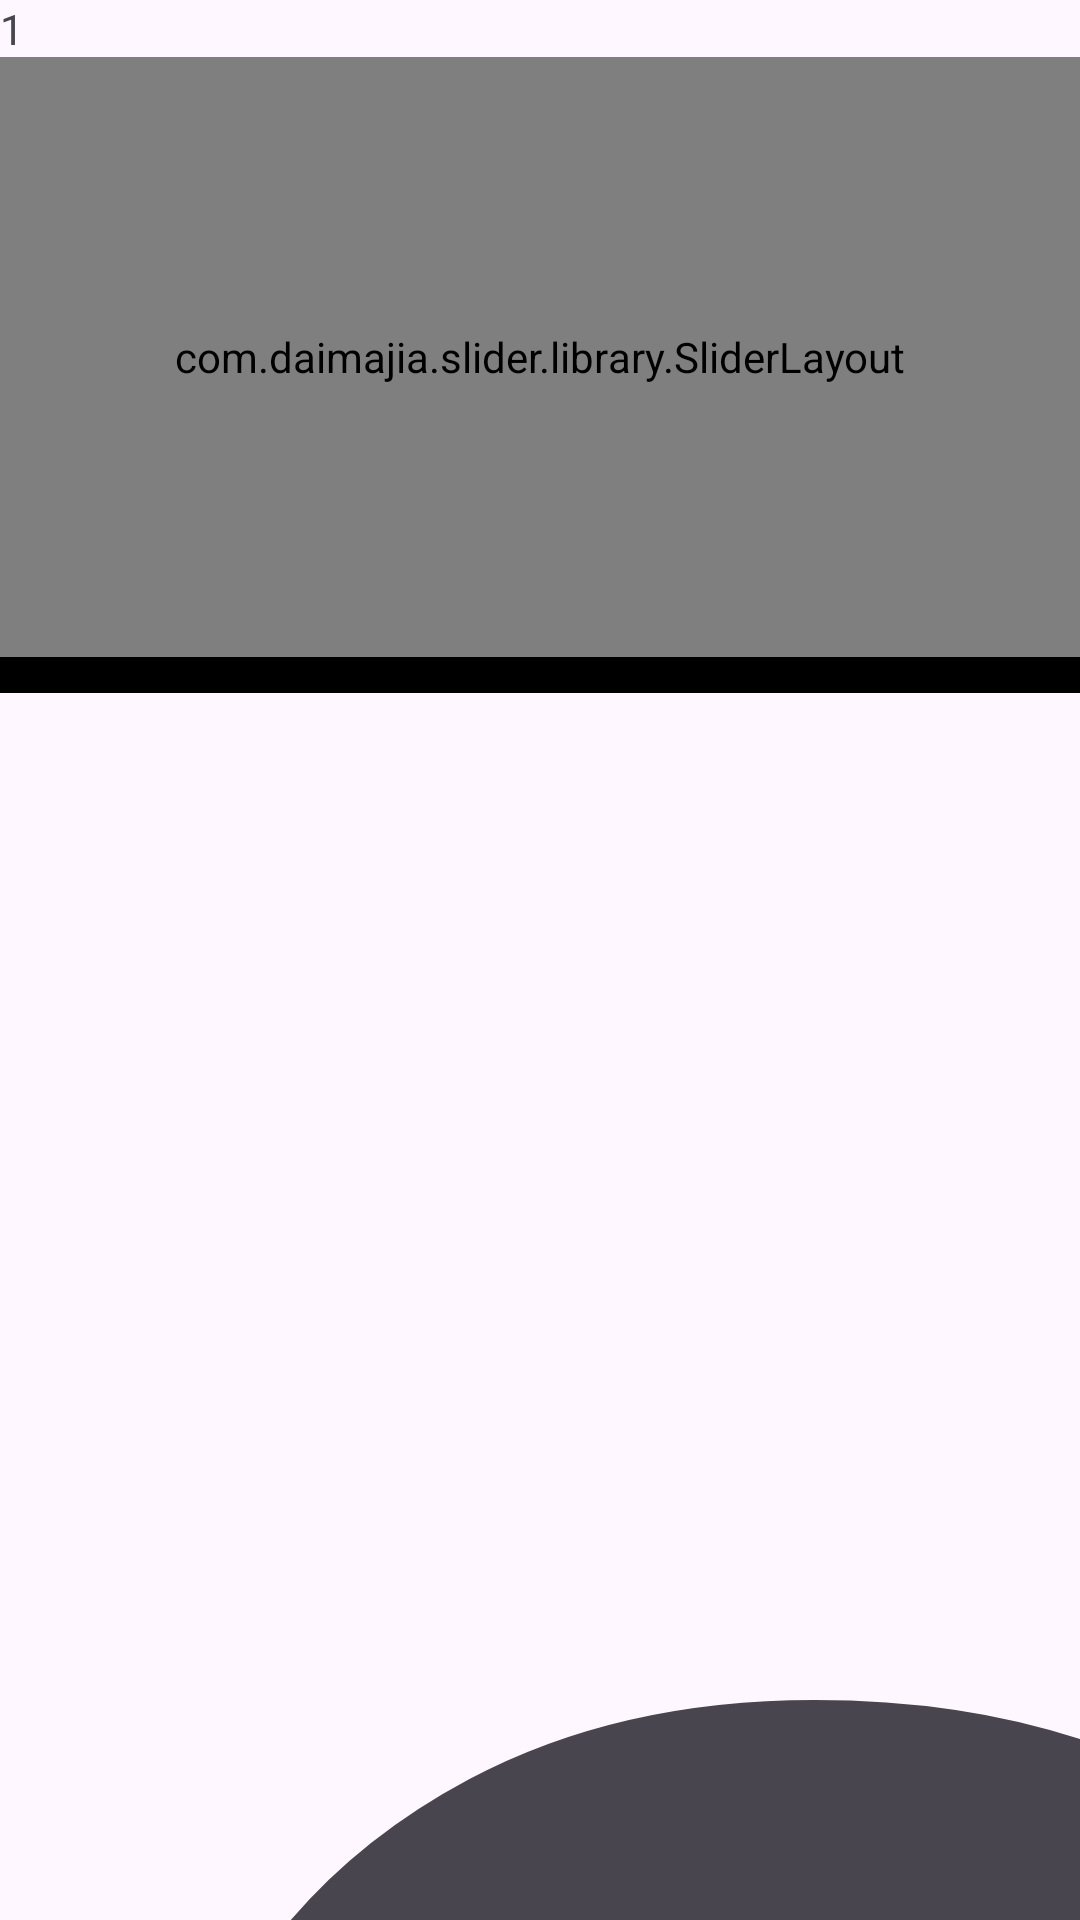

Layout XML and referenced resources for this Android screen:
<!-- AndroidManifest.xml: application theme Theme.NewsTemplate -->
<!-- res/layout/activity_image_slider.xml -->
<?xml version="1.0" encoding="utf-8"?>
<androidx.core.widget.NestedScrollView
    xmlns:android="http://schemas.android.com/apk/res/android"
    xmlns:app="http://schemas.android.com/apk/res-auto"
    android:layout_width="match_parent"
    android:layout_height="match_parent"
    android:id="@+id/homeNestedScrollView"
>
    <androidx.appcompat.widget.LinearLayoutCompat android:layout_width="match_parent"
        android:layout_height="wrap_content"
        xmlns:tools="http://schemas.android.com/tools"
        xmlns:app="http://schemas.android.com/apk/res-auto"
        android:orientation="vertical"
        tools:context=".ImageSliderActivity"
        xmlns:android="http://schemas.android.com/apk/res/android">
        <TextView
            android:layout_width="match_parent"
            android:layout_height="wrap_content"
            android:text="1"
     ></TextView>

        <com.daimajia.slider.library.SliderLayout
            android:id="@+id/imageSlider"
            android:layout_width="match_parent"
            android:layout_height="200dp"
            app:layout_constraintEnd_toEndOf="parent"
            app:layout_constraintStart_toStartOf="parent"
            app:layout_constraintTop_toTopOf="parent"
            app:indicator_visibility="invisible"/>


        <androidx.appcompat.widget.LinearLayoutCompat
            android:id="@+id/imageSliderIndicatorLinearLayout"
            android:layout_width="match_parent"
            android:layout_height="wrap_content"
            android:background="@color/black"
            android:orientation="horizontal"
            app:layout_constraintEnd_toEndOf="parent"
            app:layout_constraintStart_toStartOf="parent"
            app:layout_constraintTop_toBottomOf="@+id/imageSlider"
            android:padding="6dp"
            android:gravity="center" />


        <TextView
            android:layout_width="match_parent"
            android:layout_height="match_parent"
            android:text="333333333333333333333333333333333333333333333333333333333333333333"
            android:textSize="1000dp"></TextView>

    </androidx.appcompat.widget.LinearLayoutCompat>    </androidx.core.widget.NestedScrollView>
<!-- resources referenced by this layout -->
<resources>
  <style name="Theme.NewsTemplate" parent="Base.Theme.NewsTemplate">
  
          <item name="bottomSheetDialogTheme">@style/BottomSheetDialog</item>
          <item name="bottomDialogBackground">#FBC02D</item>
      </style>
  <style name="Base.Theme.NewsTemplate" parent="Theme.Material3.DayNight.NoActionBar">
          
          
      </style>
  <style name="BottomSheetDialog" parent="Theme.Design.Light.BottomSheetDialog">
          <item name="bottomSheetStyle">@style/BottomSheet</item>
      </style>
  <style name="BottomSheet" parent="Widget.Design.BottomSheet.Modal">
          
          <item name="android:background">@drawable/bg_bottom_sheet</item>
      </style>
  <!-- drawable bg_bottom_sheet (drawable) -->
  <shape xmlns:android="http://schemas.android.com/apk/res/android"
      android:shape="rectangle">
      <corners
          android:topLeftRadius="20dp"
          android:topRightRadius="20dp">
      </corners>
      <solid android:color="?attr/bottomDialogBackground"/>
      <padding android:top="8dp"
          android:left="8dp"
          android:right="8dp" />
  </shape>
  <!-- not gathered from this repository: default colours our renderer supplied (Android Studio template values) -->
  <color name="black">#FF000000</color>
</resources>
